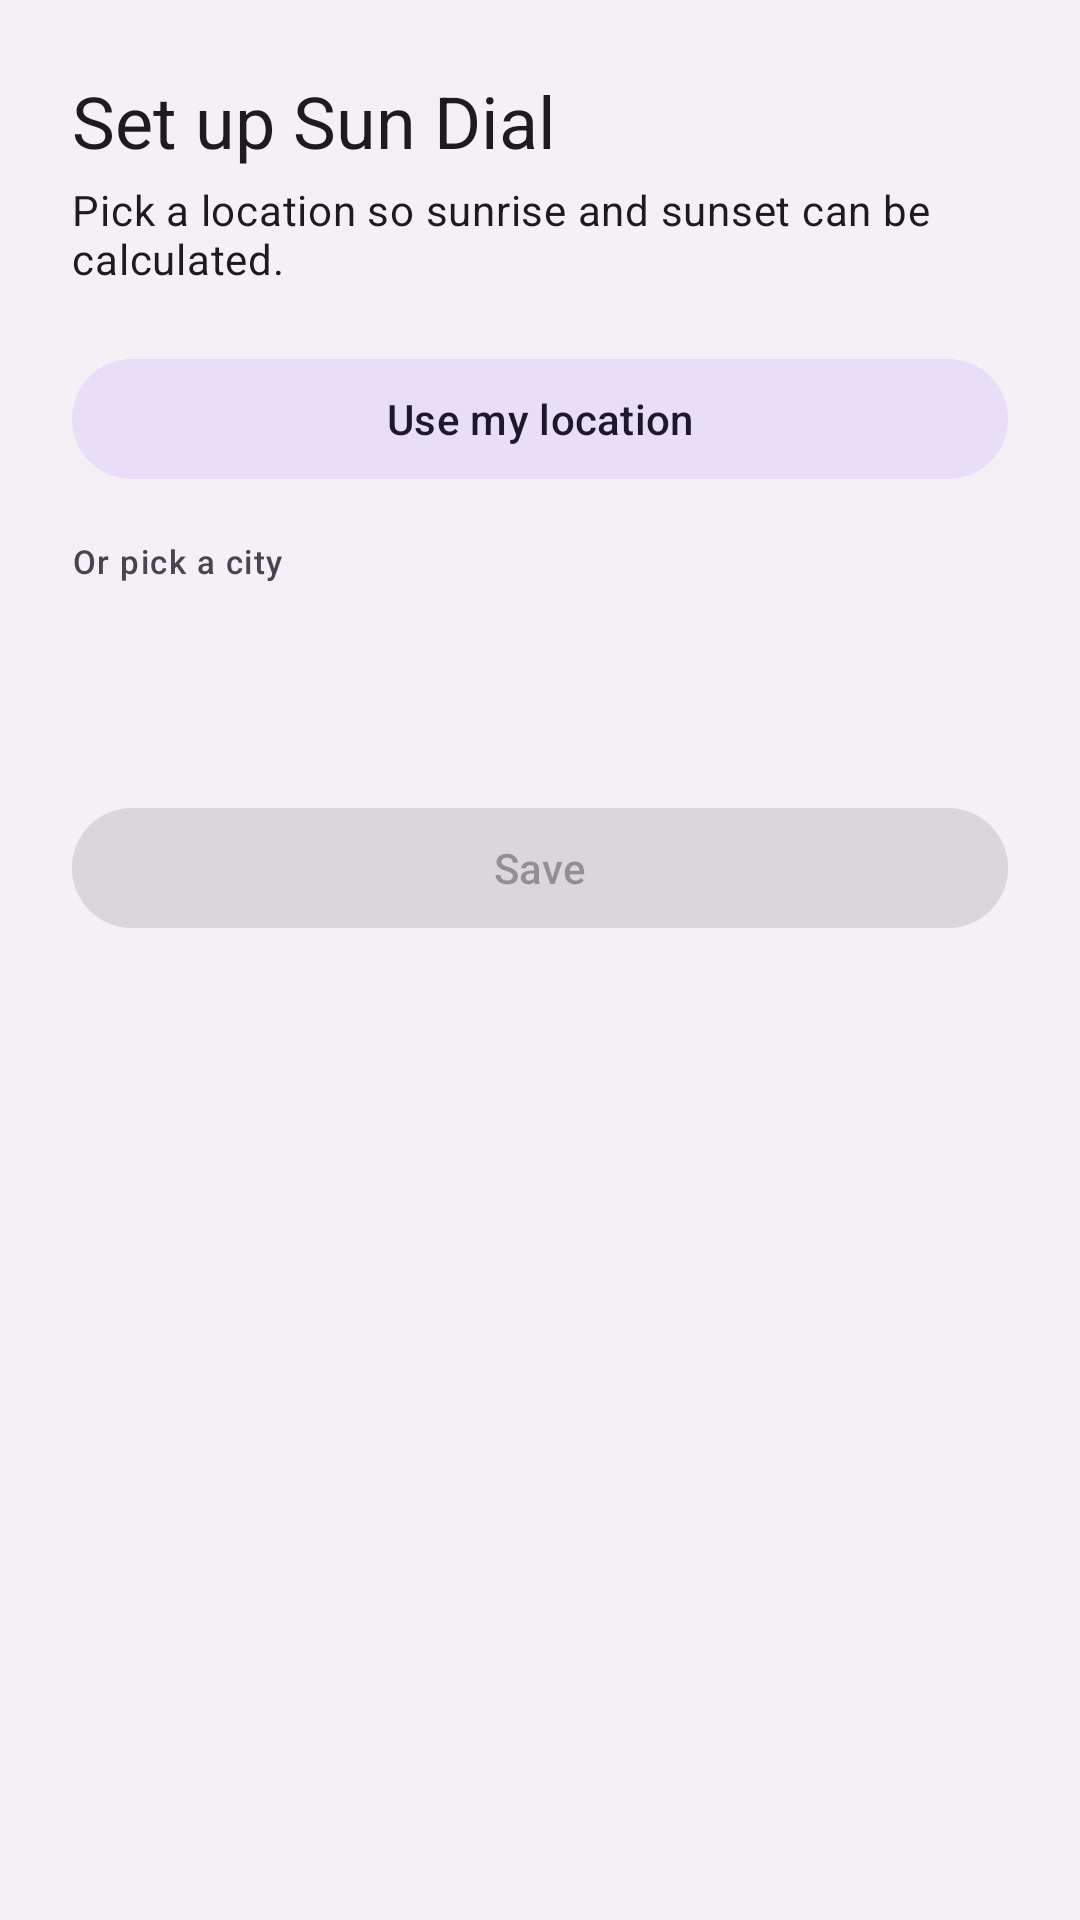

This screen was rendered from an Android layout file. Write that file and the resources it references.
<!-- AndroidManifest.xml: application theme Theme.NdotWidgets -->
<!-- res/layout/activity_configure_sundial.xml -->
<?xml version="1.0" encoding="utf-8"?>
<ScrollView xmlns:android="http://schemas.android.com/apk/res/android"
    xmlns:app="http://schemas.android.com/apk/res-auto"
    android:layout_width="match_parent"
    android:layout_height="match_parent"
    android:background="?attr/colorSurface">

    <LinearLayout
        android:layout_width="match_parent"
        android:layout_height="wrap_content"
        android:orientation="vertical"
        android:padding="24dp">

        <TextView
            android:layout_width="wrap_content"
            android:layout_height="wrap_content"
            android:text="@string/configure_sundial_title"
            android:textAppearance="?attr/textAppearanceHeadlineSmall" />

        <TextView
            android:layout_width="wrap_content"
            android:layout_height="wrap_content"
            android:layout_marginTop="4dp"
            android:layout_marginBottom="20dp"
            android:text="@string/configure_sundial_subtitle"
            android:textAppearance="?attr/textAppearanceBodyMedium" />

        <com.google.android.material.button.MaterialButton
            android:id="@+id/useLocationButton"
            style="@style/Widget.Material3.Button.TonalButton"
            android:layout_width="match_parent"
            android:layout_height="wrap_content"
            android:layout_marginBottom="16dp"
            android:text="@string/configure_sundial_use_location" />

        <TextView
            android:layout_width="wrap_content"
            android:layout_height="wrap_content"
            android:text="@string/configure_sundial_or_pick_city"
            android:textAppearance="?attr/textAppearanceLabelSmall"
            android:layout_marginBottom="8dp" />

        <com.google.android.material.chip.ChipGroup
            android:id="@+id/cityChipGroup"
            android:layout_width="match_parent"
            android:layout_height="wrap_content"
            app:singleSelection="true" />

        <TextView
            android:id="@+id/selectedLocationText"
            android:layout_width="wrap_content"
            android:layout_height="wrap_content"
            android:layout_marginTop="20dp"
            android:textAppearance="?attr/textAppearanceBodyMedium" />

        <com.google.android.material.button.MaterialButton
            android:id="@+id/saveButton"
            android:layout_width="match_parent"
            android:layout_height="wrap_content"
            android:layout_marginTop="24dp"
            android:enabled="false"
            android:text="@string/configure_save" />

    </LinearLayout>
</ScrollView>
<!-- resources referenced by this layout -->
<resources>
  <string name="configure_save">Save</string>
  <string name="configure_sundial_or_pick_city">Or pick a city</string>
  <string name="configure_sundial_subtitle">Pick a location so sunrise and sunset can be calculated.</string>
  <string name="configure_sundial_title">Set up Sun Dial</string>
  <string name="configure_sundial_use_location">Use my location</string>
  <style name="Theme.NdotWidgets" parent="Theme.Material3.DayNight">
          <item name="colorPrimary">@color/brand_red</item>
          <item name="colorSurface">@color/surface_light</item>
          <item name="android:statusBarColor" tools:targetApi="21">?attr/colorSurface</item>
      </style>
  <color name="brand_red">#D71921</color>
  <color name="surface_light">#F3F0F6</color>
</resources>
